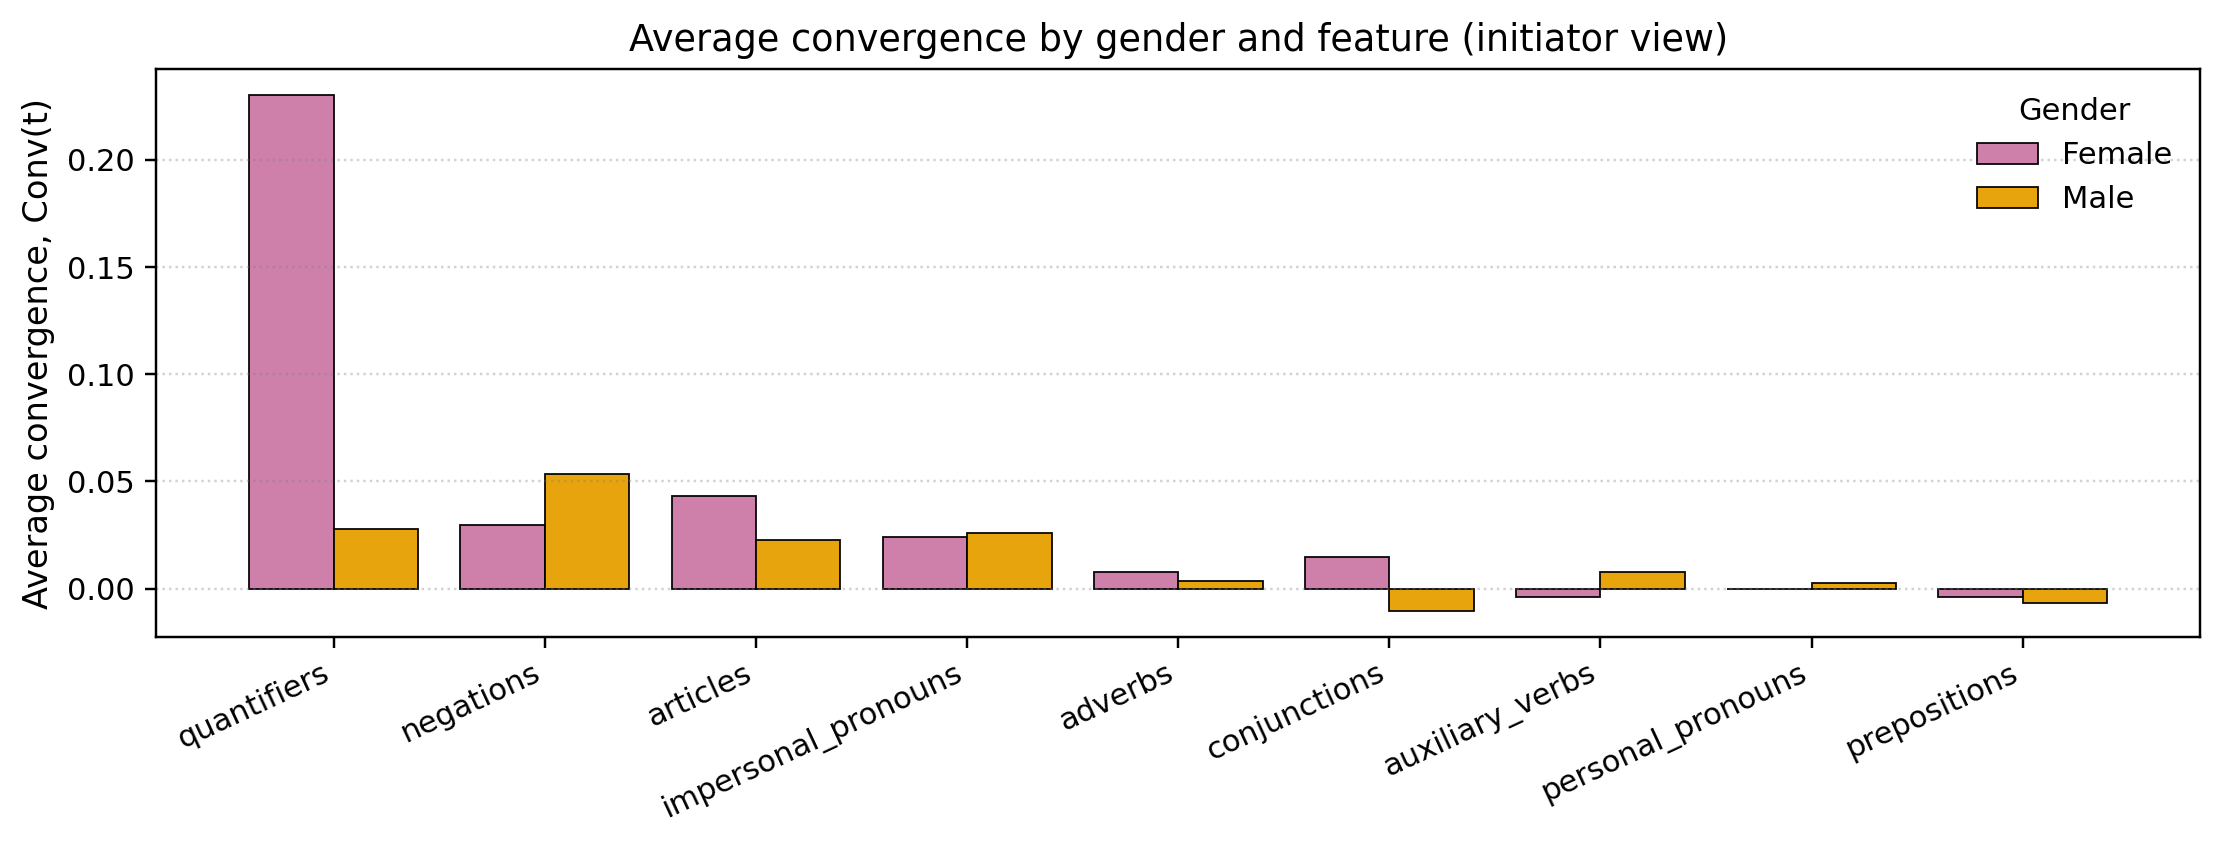

The table this chart was drawn from, first rows:
family, F, M
quantifiers, 0.2301, 0.02797
negations, 0.02984, 0.05345
articles, 0.04315, 0.02272
impersonal_pronouns, 0.02423, 0.02581
adverbs, 0.008009, 0.003812
conjunctions, 0.01472, -0.01046
auxiliary_verbs, -0.003806, 0.007869
personal_pronouns, -0.0003335, 0.002812
prepositions, -0.003891, -0.006893
